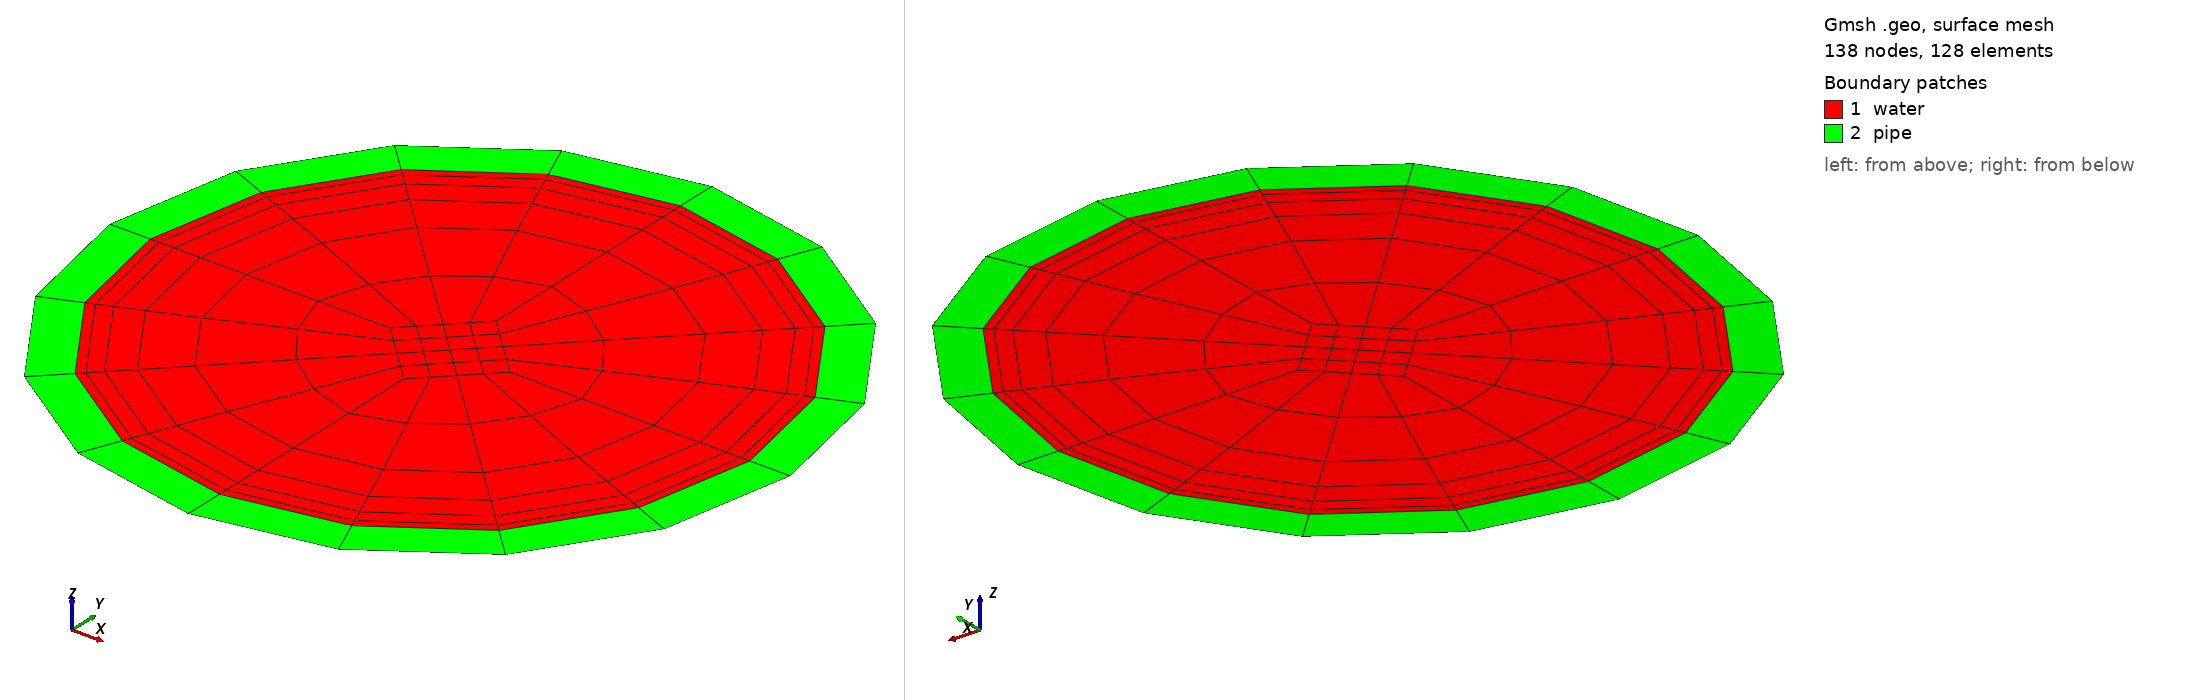

Gmsh geometry script, surface-meshed: 138 nodes, 128 surface elements. Boundary patches (legend numbers): 1 water, 2 pipe. Left view from above one corner, right view from below the opposite corner. Legend entries are the model's physical surfaces. The drawing asked Gmsh for element sizes between 1% and 20% of the model's largest extent; the script's own settings can give other sizes.

=== gmsh_OsciPipe2d.geo (drawn) ===
// kate: indent-width 2; mixedindent on; indent-mode cstyle; line-numbers on;
// kate: syntax c; replace-tabs on;
// kate: remove-trailing-space on; bracket-highlight-color #ff00ff;

nu = 1e-3;
f = 725;
pi = 4*Atan(1);
omega = 2*pi*f;
// Grenzschicht
G = 6*Sqrt(nu / omega);


Printf("Kin. Viskosität nu: %f", nu);
Printf("Frequenz f: %f", f);
Printf("pi: %f", pi);
Printf("omega: %f", omega);
Printf("Grenzschichtdicke G: %f", G);

// Radius
r = 8.8e-3;

// Radius für inneres Quadrat
R_q = r / 5;

// Rohraußenradius
R_a = r+12e-4;

// Rohrinnenradius
// R_i = R_a - W;
R_i = r;

// Grenzschichtradius
R_g = R_i - G;

N=Ceil((R_g-R_q) / G);
Printf("N: %f", N);

// Verfeinerung
feinheit = 1;

N_radial = (4*feinheit)+1;
N_grenz = (4*feinheit)+1;
N_rohr = 1;
prog = 1.0 + 0.75^feinheit;
// prog = 1;

Printf("Progression prog: %f", prog);

Point(1) = {0, 0, 0};

Point(2) = {-R_q, 0, 0};
Point(3) = {0, -R_q, 0};
Point(4) = {R_q, 0, 0};
Point(5) = {0, R_q, 0};

Point(6) = {-R_g, 0, 0};
Point(7) = {0, -R_g, 0};
Point(8) = {R_g, 0, 0};
Point(9) = {0, R_g, 0};

Point(10) = {-R_i, 0, 0};
Point(11) = {0, -R_i, 0};
Point(12) = {R_i, 0, 0};
Point(13) = {0, R_i, 0};

Point(14) = {-R_a, 0, 0};
Point(15) = {0, -R_a, 0};
Point(16) = {R_a, 0, 0};
Point(17) = {0, R_a, 0};

Line(1) = {2, 3};
Line(2) = {3, 4};
Line(3) = {4, 5};
Line(4) = {5, 2};

Circle(5) = {6, 1, 7};
Circle(6) = {7, 1, 8};
Circle(7) = {8, 1, 9};
Circle(8) = {9, 1, 6};
Circle(9) = {10, 1, 11};
Circle(10) = {11, 1, 12};
Circle(11) = {12, 1, 13};
Circle(12) = {13, 1, 10};
Circle(1009) = {14, 1, 15};
Circle(1010) = {15, 1, 16};
Circle(1011) = {16, 1, 17};
Circle(1012) = {17, 1, 14};

Line(13) = {10, 6};
Line(14) = {6, 2};
Line(15) = {2, 1};
Line(16) = {11, 7};
Line(17) = {7, 3};
Line(18) = {3, 1};
Line(19) = {12, 8};
Line(20) = {8, 4};
Line(21) = {4, 1};
Line(22) = {13, 9};
Line(23) = {9, 5};
Line(24) = {5, 1};

Line(1013) = {14, 10};
Line(1014) = {15, 11};
Line(1015) = {16, 12};
Line(1016) = {17, 13};

Line Loop(25) = {1, 2, 3, 4};
Plane Surface(26) = {25};
// Line Loop(27) = {18, -21, -2};
// Plane Surface(28) = {27};
// Line Loop(29) = {21, -24, -3};
// Plane Surface(30) = {29};
// Line Loop(31) = {24, -15, -4};
// Plane Surface(32) = {31};

Transfinite Surface{26} = {};
Recombine Surface{26};
// Recombine Surface{28};
// Recombine Surface{30};
// Recombine Surface{32};

Line Loop(33) = {14, 1, -17, -5};
Ruled Surface(34) = {33};
Line Loop(35) = {17, 2, -20, -6};
Ruled Surface(36) = {35};
Line Loop(37) = {20, 3, -23, -7};
Ruled Surface(38) = {37};
Line Loop(39) = {23, 4, -14, -8};
Ruled Surface(40) = {39};

Transfinite Surface{34} = {};
Transfinite Surface{36} = {};
Transfinite Surface{38} = {};
Transfinite Surface{40} = {};

Transfinite Line {14} = (N*feinheit)+1 Using Progression 1.0;
Transfinite Line {1} = N_radial Using Progression 1.0;
Transfinite Line {17} = (N*feinheit)+1 Using Progression 1.0;
Transfinite Line {5} = N_radial Using Progression 1.0;
Recombine Surface{34};

Transfinite Line {2} = N_radial Using Progression 1.0;
Transfinite Line {20} = (N*feinheit)+1 Using Progression 1.0;
Transfinite Line {6} = N_radial Using Progression 1.0;
Recombine Surface{36};

Transfinite Line {3} = N_radial Using Progression 1.0;
Transfinite Line {23} = (N*feinheit)+1 Using Progression 1.0;
Transfinite Line {7} = N_radial Using Progression 1.0;
Recombine Surface{38};

Transfinite Line {4} = N_radial Using Progression 1.0;
Transfinite Line {8} = N_radial Using Progression 1.0;
Recombine Surface{40};

Line Loop(41) = {13, 5, -16, -9};
Ruled Surface(42) = {41};
Line Loop(43) = {16, 6, -19, -10};
Ruled Surface(44) = {43};
Line Loop(45) = {19, 7, -22, -11};
Ruled Surface(46) = {45};
Line Loop(47) = {22, 8, -13, -12};
Ruled Surface(48) = {47};

Transfinite Surface{42} = {};
Transfinite Surface{44} = {};
Transfinite Surface{46} = {};
Transfinite Surface{48} = {};

Line Loop(1041) = {1013, 9, -1014, -1009};
Ruled Surface(1042) = {1041};
Line Loop(1043) = {1014, 10, -1015, -1010};
Ruled Surface(1044) = {1043};
Line Loop(1045) = {1015, 11, -1016, -1011};
Ruled Surface(1046) = {1045};
Line Loop(1047) = {1016, 12, -1013, -1012};
Ruled Surface(1048) = {1047};

Transfinite Surface{42} = {};
Transfinite Surface{44} = {};
Transfinite Surface{46} = {};
Transfinite Surface{48} = {};

Transfinite Surface{1042} = {};
Transfinite Surface{1044} = {};
Transfinite Surface{1046} = {};
Transfinite Surface{1048} = {};

Transfinite Line {13} = N_grenz Using Progression prog;
Transfinite Line {16} = N_grenz Using Progression prog;
Transfinite Line {9} = N_radial Using Progression 1.0;
Recombine Surface{42};

Transfinite Line {19} = N_grenz Using Progression prog;
Transfinite Line {10} = N_radial Using Progression 1.0;
Recombine Surface{44};

Transfinite Line {22} = N_grenz Using Progression prog;
Transfinite Line {11} = N_radial Using Progression 1.0;
Recombine Surface{46};

Transfinite Line {12} = N_radial Using Progression 1.0;
Recombine Surface{48};



Transfinite Line {1013} = N_rohr Using Progression 1.0;
Transfinite Line {1014} = N_rohr Using Progression 1.0;
Transfinite Line {1015} = N_rohr Using Progression 1.0;
Transfinite Line {1016} = N_rohr Using Progression 1.0;

Transfinite Line {1009} = N_radial Using Progression 1.0;
Transfinite Line {1010} = N_radial Using Progression 1.0;
Transfinite Line {1011} = N_radial Using Progression 1.0;
Transfinite Line {1012} = N_radial Using Progression 1.0;

Recombine Surface{1042};
Recombine Surface{1044};
Recombine Surface{1046};
Recombine Surface{1048};


Physical Surface("water") = {26,34,36,38,40,42,44,46,48};
Color Grey50 { Surface {26}; }
Color Grey85 { Surface {34,36,38,40}; }
Color Yellow { Surface {42,44,46,48}; }

Physical Line("pipe_inner") = {9,10,11,12};
// Color Green { Line {9,10,11,12} };

Physical Surface("pipe") = {1042,1044,1046,1048};
Color Green { Surface {1042,1044,1046,1048}; }

Physical Line("pipe_outer") = {1009,1010,1011,1012};
// Color Green { Line {9,10,11,12} };
